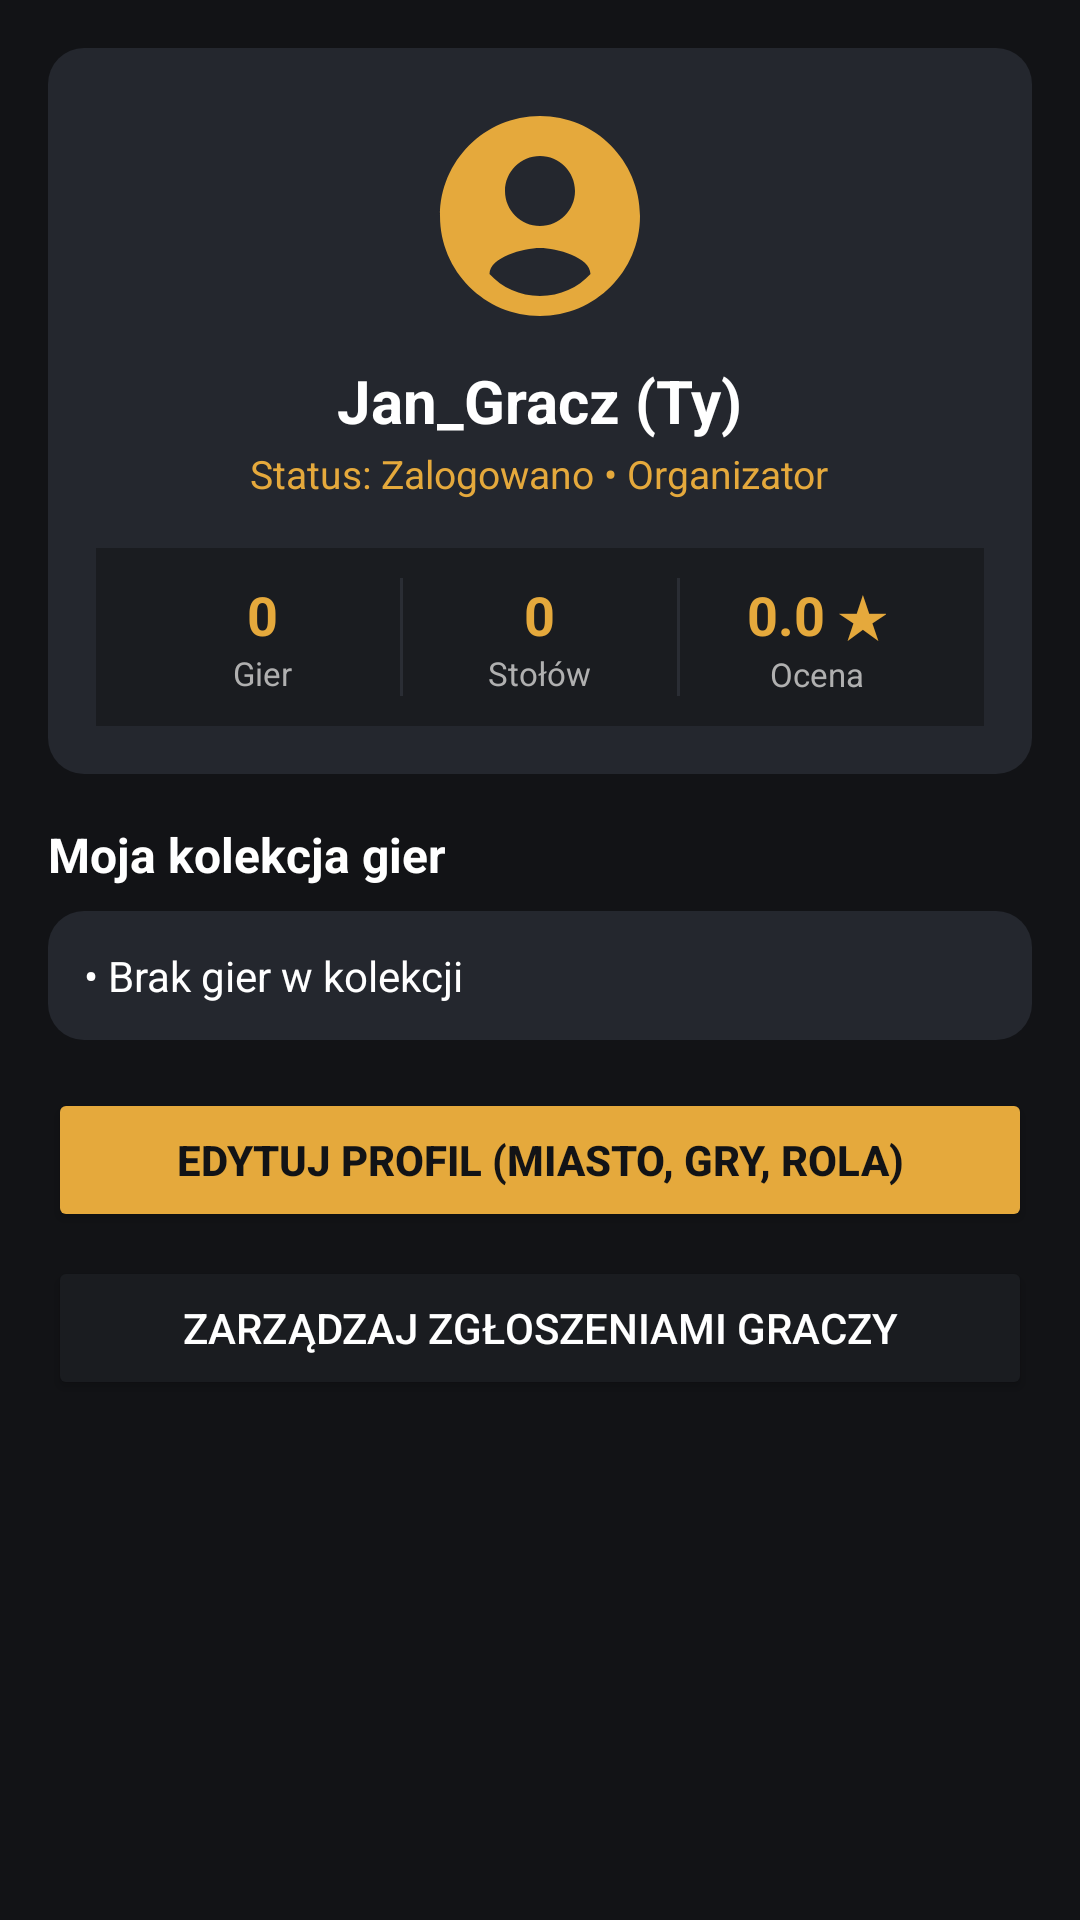

Produce the Android XML layout that renders to this screen, including the resource entries it uses.
<!-- AndroidManifest.xml: application theme Theme.GuildBoard -->
<!-- res/layout/fragment_profile.xml -->
<?xml version="1.0" encoding="utf-8"?>
<ScrollView xmlns:android="http://schemas.android.com/apk/res/android"
    android:layout_width="match_parent"
    android:layout_height="match_parent"
    android:background="@color/bg_dark"
    android:padding="16dp">

    <LinearLayout
        android:layout_width="match_parent"
        android:layout_height="wrap_content"
        android:orientation="vertical">

        
        <LinearLayout
            android:id="@+id/layoutNotLoggedIn"
            android:layout_width="match_parent"
            android:layout_height="wrap_content"
            android:orientation="vertical"
            android:gravity="center"
            android:background="@drawable/bg_rounded_card"
            android:padding="24dp"
            android:visibility="gone">

            <ImageView
                android:layout_width="70dp"
                android:layout_height="70dp"
                android:src="@drawable/ic_user_avatar"
                android:contentDescription="Avatar" />

            <TextView
                android:layout_width="wrap_content"
                android:layout_height="wrap_content"
                android:layout_marginTop="12dp"
                android:text="Nie jesteś zalogowany"
                android:textColor="@color/accent_gold"
                android:textSize="20sp"
                android:textStyle="bold" />

            <TextView
                android:layout_width="wrap_content"
                android:layout_height="wrap_content"
                android:layout_marginTop="6dp"
                android:gravity="center"
                android:text="Zaloguj się lub utwórz konto, aby uzyskać dostęp do swojego profilu, kolekcji gier oraz zarządzania stołami."
                android:textColor="@color/text_muted"
                android:textSize="13sp" />

            <Button
                android:id="@+id/btnLoginFromProfile"
                android:layout_width="match_parent"
                android:layout_height="wrap_content"
                android:layout_marginTop="20dp"
                android:backgroundTint="@color/accent_gold"
                android:text="Zaloguj się / Załóż konto"
                android:textColor="@color/bg_dark"
                android:textStyle="bold" />

        </LinearLayout>

        
        <LinearLayout
            android:id="@+id/layoutLoggedIn"
            android:layout_width="match_parent"
            android:layout_height="wrap_content"
            android:orientation="vertical"
            android:visibility="visible">

            
            <LinearLayout
                android:layout_width="match_parent"
                android:layout_height="wrap_content"
                android:background="@drawable/bg_rounded_card"
                android:orientation="vertical"
                android:padding="16dp"
                android:gravity="center_horizontal">

                <ImageView
                    android:id="@+id/ivProfileAvatar"
                    android:layout_width="80dp"
                    android:layout_height="80dp"
                    android:contentDescription="Mój Avatar"
                    android:src="@drawable/ic_user_avatar" />

                <TextView
                    android:id="@+id/tvProfileNick"
                    android:layout_width="wrap_content"
                    android:layout_height="wrap_content"
                    android:layout_marginTop="8dp"
                    android:text="Jan_Gracz (Ty)"
                    android:textColor="@color/text_white"
                    android:textSize="20sp"
                    android:textStyle="bold" />

                <TextView
                    android:id="@+id/tvProfileStatus"
                    android:layout_width="wrap_content"
                    android:layout_height="wrap_content"
                    android:layout_marginTop="2dp"
                    android:text="Status: Zalogowano • Organizator"
                    android:textColor="@color/accent_gold"
                    android:textSize="13sp" />

                
                <LinearLayout
                    android:layout_width="match_parent"
                    android:layout_height="wrap_content"
                    android:orientation="horizontal"
                    android:layout_marginTop="16dp"
                    android:background="@color/surface_dark"
                    android:padding="10dp">

                    <LinearLayout
                        android:layout_width="0dp"
                        android:layout_height="wrap_content"
                        android:layout_weight="1"
                        android:orientation="vertical"
                        android:gravity="center">

                        <TextView
                            android:id="@+id/tvGamesCount"
                            android:layout_width="wrap_content"
                            android:layout_height="wrap_content"
                            android:text="0"
                            android:textColor="@color/accent_gold"
                            android:textSize="18sp"
                            android:textStyle="bold" />

                        <TextView
                            android:layout_width="wrap_content"
                            android:layout_height="wrap_content"
                            android:text="Gier"
                            android:textColor="@color/text_muted"
                            android:textSize="11sp" />
                    </LinearLayout>

                    <View
                        android:layout_width="1dp"
                        android:layout_height="match_parent"
                        android:background="@color/divider_color" />

                    <LinearLayout
                        android:layout_width="0dp"
                        android:layout_height="wrap_content"
                        android:layout_weight="1"
                        android:orientation="vertical"
                        android:gravity="center">

                        <TextView
                            android:id="@+id/tvTablesCount"
                            android:layout_width="wrap_content"
                            android:layout_height="wrap_content"
                            android:text="0"
                            android:textColor="@color/accent_gold"
                            android:textSize="18sp"
                            android:textStyle="bold" />

                        <TextView
                            android:layout_width="wrap_content"
                            android:layout_height="wrap_content"
                            android:text="Stołów"
                            android:textColor="@color/text_muted"
                            android:textSize="11sp" />
                    </LinearLayout>

                    <View
                        android:layout_width="1dp"
                        android:layout_height="match_parent"
                        android:background="@color/divider_color" />

                    <LinearLayout
                        android:layout_width="0dp"
                        android:layout_height="wrap_content"
                        android:layout_weight="1"
                        android:orientation="vertical"
                        android:gravity="center">

                        <TextView
                            android:id="@+id/tvRating"
                            android:layout_width="wrap_content"
                            android:layout_height="wrap_content"
                            android:text="0.0 ★"
                            android:textColor="@color/accent_gold"
                            android:textSize="18sp"
                            android:textStyle="bold" />

                        <TextView
                            android:layout_width="wrap_content"
                            android:layout_height="wrap_content"
                            android:text="Ocena"
                            android:textColor="@color/text_muted"
                            android:textSize="11sp" />
                    </LinearLayout>
                </LinearLayout>

            </LinearLayout>

            
            <TextView
                android:layout_width="wrap_content"
                android:layout_height="wrap_content"
                android:layout_marginTop="16dp"
                android:text="Moja kolekcja gier"
                android:textColor="@color/text_white"
                android:textSize="16sp"
                android:textStyle="bold" />

            <LinearLayout
                android:layout_width="match_parent"
                android:layout_height="wrap_content"
                android:layout_marginTop="8dp"
                android:background="@drawable/bg_rounded_card"
                android:orientation="vertical"
                android:padding="12dp">

                <TextView
                    android:id="@+id/tvGamesCollection"
                    android:layout_width="wrap_content"
                    android:layout_height="wrap_content"
                    android:text="• Brak gier w kolekcji"
                    android:textColor="@color/text_white"
                    android:textSize="14sp" />
            </LinearLayout>

            
            <Button
                android:id="@+id/btnEditProfile"
                android:layout_width="match_parent"
                android:layout_height="wrap_content"
                android:layout_marginTop="16dp"
                android:backgroundTint="@color/accent_gold"
                android:text="Edytuj profil (Miasto, Gry, Rola)"
                android:textColor="@color/bg_dark"
                android:textStyle="bold" />

            <Button
                android:id="@+id/btnManageRequests"
                android:layout_width="match_parent"
                android:layout_height="wrap_content"
                android:layout_marginTop="8dp"
                android:backgroundTint="@color/surface_dark"
                android:text="Zarządzaj zgłoszeniami graczy"
                android:textColor="@color/text_white" />

        </LinearLayout>

    </LinearLayout>

</ScrollView>
<!-- resources referenced by this layout -->
<resources>
  <color name="accent_gold">#E5A93C</color>
  <color name="bg_dark">#121316</color>
  <color name="divider_color">#2A2D34</color>
  <color name="surface_dark">#1A1C20</color>
  <color name="text_muted">#B0B0B0</color>
  <color name="text_white">#FFFFFF</color>
  <!-- drawable bg_rounded_card (drawable) -->
  <?xml version="1.0" encoding="utf-8"?>
  <shape xmlns:android="http://schemas.android.com/apk/res/android"
      android:shape="rectangle">
      <solid android:color="#24272E" />
      <corners android:radius="12dp" />
  </shape>
  <!-- drawable ic_user_avatar (drawable) -->
  <vector xmlns:android="http://schemas.android.com/apk/res/android"
      android:width="24dp"
      android:height="24dp"
      android:viewportWidth="24"
      android:viewportHeight="24">
    <path
        android:fillColor="#E5A93C"
        android:pathData="M12,2C6.48,2 2,6.48 2,12s4.48,10 10,10 10,-4.48 10,-10S17.52,2 12,2zM12,6c1.93,0 3.5,1.57 3.5,3.5S13.93,13 12,13s-3.5,-1.57 -3.5,-3.5S10.07,6 12,6zM12,20c-2.03,0 -3.8,-0.85 -5.05,-2.2 0.03,-1.68 3.37,-2.6 5.05,-2.6s5.02,0.92 5.05,2.6C15.8,19.15 14.03,20 12,20z"/>
  </vector>
  <style name="Theme.GuildBoard" parent="Base.Theme.GuildBoard" />
  <style name="Base.Theme.GuildBoard" parent="Theme.Material3.DayNight.NoActionBar">
          
          <item name="colorPrimary">@color/accent_gold</item>
          <item name="colorOnPrimary">@color/bg_dark</item>
          <item name="colorSurface">@color/surface_dark</item>
          <item name="colorSurfaceContainer">@color/card_dark</item>
          <item name="colorSurfaceContainerHigh">@color/card_dark</item>
          <item name="colorOnSurface">@color/text_white</item>
          <item name="android:statusBarColor">@color/surface_dark</item>
          <item name="android:windowBackground">@color/bg_dark</item>
  
          
          <item name="popupTheme">@style/CustomPopupMenuTheme</item>
          <item name="android:popupTheme">@style/CustomPopupMenuTheme</item>
  
          
          <item name="android:datePickerDialogTheme">@style/CustomPickerTheme</item>
          <item name="android:timePickerDialogTheme">@style/CustomPickerTheme</item>
      </style>
  <color name="card_dark">#24272E</color>
  <style name="CustomPopupMenuTheme" parent="Theme.AppCompat.NoActionBar">
          <item name="android:colorBackground">@color/card_dark</item>
          <item name="colorBackgroundFloating">@color/card_dark</item>
          <item name="colorSurface">@color/card_dark</item>
          <item name="colorSurfaceContainer">@color/card_dark</item>
          <item name="android:itemBackground">@color/card_dark</item>
          <item name="android:textColorPrimary">@color/text_white</item>
          <item name="android:textColor">@color/text_white</item>
          <item name="android:textColorSecondary">@color/accent_gold</item>
      </style>
  <style name="CustomPickerTheme" parent="Theme.Material3.DayNight.Dialog">
          <item name="colorPrimary">@color/accent_gold</item>
          <item name="colorOnPrimary">@color/bg_dark</item>
          <item name="colorSurface">@color/card_dark</item>
          <item name="colorOnSurface">@color/text_white</item>
          <item name="colorSurfaceVariant">@color/surface_dark</item>
          <item name="colorOnSurfaceVariant">@color/text_white</item>
  
          <item name="android:windowBackground">@color/card_dark</item>
          <item name="android:colorBackground">@color/card_dark</item>
          <item name="android:textColorPrimary">@color/text_white</item>
          <item name="android:textColorSecondary">@color/text_muted</item>
          <item name="android:textColor">@color/text_white</item>
  
          
          <item name="android:timePickerStyle">@style/CustomTimePickerStyle</item>
      </style>
  <style name="CustomTimePickerStyle" parent="android:Widget.Material.TimePicker">
          <item name="android:numbersBackgroundColor">@color/surface_dark</item>
          <item name="android:numbersTextColor">@color/text_white</item>
      </style>
</resources>
